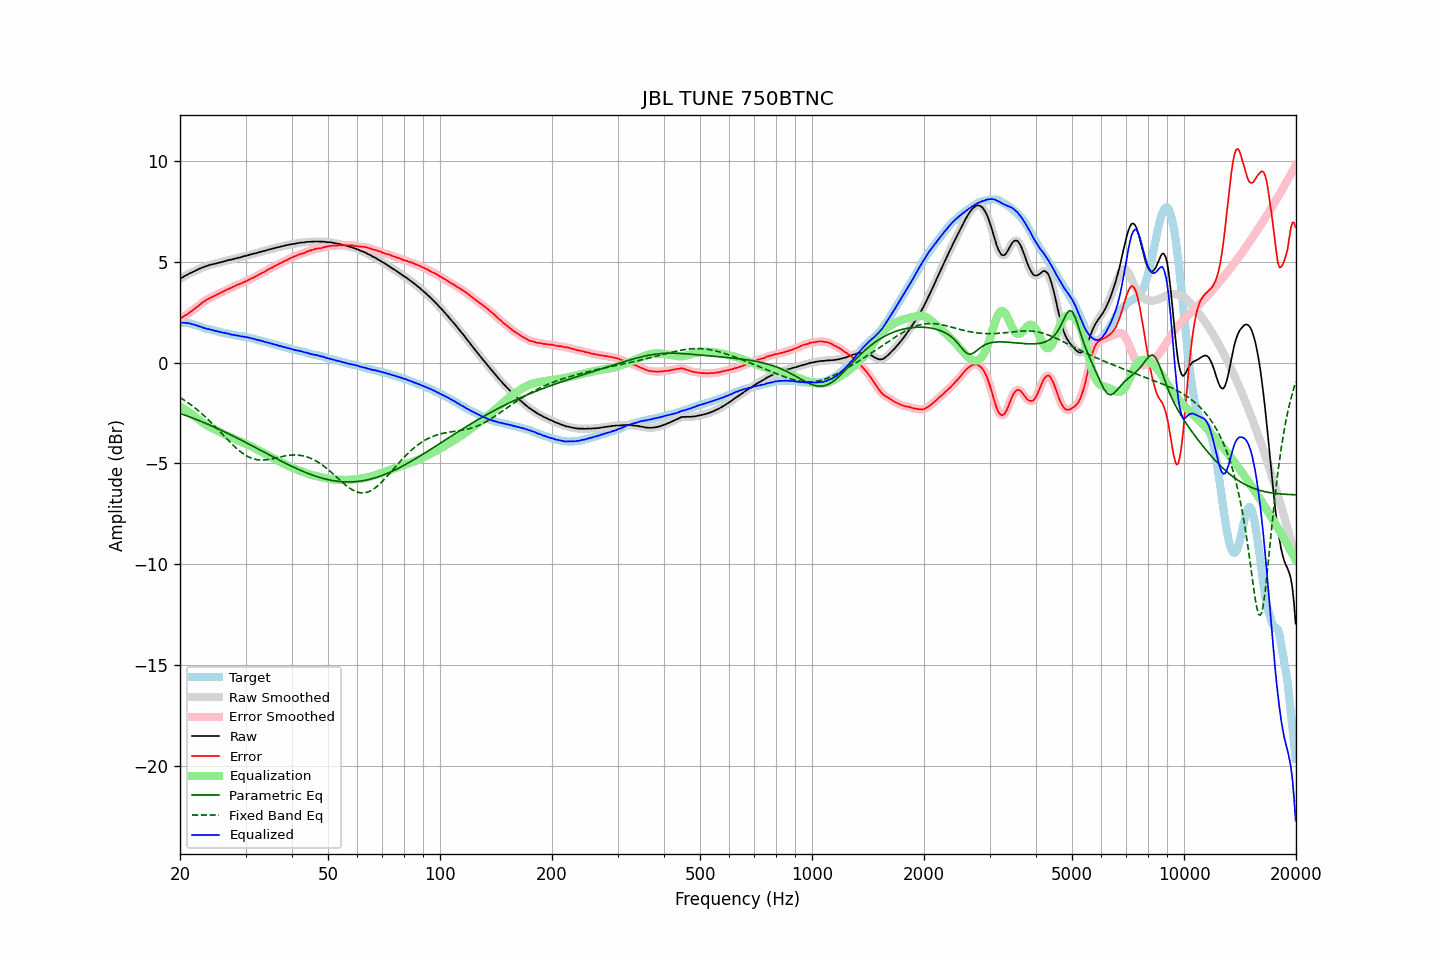

The data file committed next to this chart (first rows):
frequency, raw, error, smoothed, error_smoothed, equalization, parametric_eq, fixed_band_eq, equalized_raw, equalized_smoothed, target
20.00, 4.16, 2.17, 4.16, 2.18, -2.18, -2.52, -1.73, 1.98, 1.98, 1.98
20.20, 4.21, 2.24, 4.21, 2.23, -2.23, -2.55, -1.78, 1.98, 1.98, 1.97
20.40, 4.25, 2.28, 4.25, 2.28, -2.28, -2.58, -1.83, 1.97, 1.98, 1.97
20.61, 4.30, 2.33, 4.30, 2.33, -2.33, -2.61, -1.89, 1.97, 1.97, 1.96
20.81, 4.34, 2.38, 4.34, 2.38, -2.38, -2.63, -1.94, 1.96, 1.96, 1.96
21.02, 4.38, 2.42, 4.38, 2.43, -2.43, -2.66, -2.00, 1.95, 1.95, 1.96
21.23, 4.43, 2.49, 4.42, 2.48, -2.49, -2.69, -2.05, 1.94, 1.94, 1.94
21.44, 4.46, 2.54, 4.46, 2.54, -2.54, -2.73, -2.11, 1.92, 1.92, 1.92
21.66, 4.50, 2.60, 4.50, 2.60, -2.60, -2.76, -2.17, 1.90, 1.90, 1.90
21.87, 4.54, 2.67, 4.54, 2.66, -2.66, -2.79, -2.23, 1.88, 1.87, 1.87
22.09, 4.58, 2.73, 4.58, 2.72, -2.73, -2.82, -2.30, 1.85, 1.85, 1.85
22.31, 4.61, 2.78, 4.61, 2.79, -2.79, -2.85, -2.36, 1.82, 1.82, 1.83
22.54, 4.65, 2.85, 4.65, 2.85, -2.85, -2.88, -2.43, 1.80, 1.80, 1.80
22.76, 4.69, 2.92, 4.68, 2.91, -2.91, -2.92, -2.50, 1.77, 1.77, 1.77
22.99, 4.72, 2.98, 4.72, 2.98, -2.97, -2.95, -2.57, 1.74, 1.74, 1.74
23.22, 4.74, 3.03, 4.75, 3.03, -3.03, -2.98, -2.64, 1.71, 1.72, 1.71
23.45, 4.78, 3.09, 4.77, 3.09, -3.08, -3.02, -2.72, 1.70, 1.69, 1.69
23.69, 4.80, 3.13, 4.80, 3.14, -3.13, -3.05, -2.79, 1.67, 1.67, 1.67
23.92, 4.83, 3.18, 4.83, 3.18, -3.18, -3.09, -2.87, 1.65, 1.65, 1.65
24.16, 4.86, 3.22, 4.85, 3.22, -3.22, -3.12, -2.95, 1.64, 1.63, 1.64
24.40, 4.87, 3.25, 4.87, 3.26, -3.26, -3.16, -3.03, 1.61, 1.61, 1.62
24.65, 4.89, 3.29, 4.89, 3.29, -3.30, -3.19, -3.11, 1.59, 1.59, 1.60
24.89, 4.91, 3.33, 4.91, 3.33, -3.34, -3.23, -3.19, 1.57, 1.57, 1.57
25.14, 4.93, 3.38, 4.93, 3.37, -3.38, -3.26, -3.27, 1.55, 1.55, 1.55
25.39, 4.95, 3.42, 4.95, 3.41, -3.41, -3.30, -3.35, 1.53, 1.53, 1.53
25.65, 4.97, 3.45, 4.97, 3.45, -3.45, -3.34, -3.44, 1.51, 1.51, 1.52
25.91, 4.99, 3.50, 4.99, 3.49, -3.49, -3.38, -3.52, 1.50, 1.50, 1.49
26.16, 5.01, 3.53, 5.01, 3.53, -3.53, -3.41, -3.61, 1.48, 1.48, 1.48
26.43, 5.04, 3.58, 5.04, 3.57, -3.57, -3.45, -3.69, 1.47, 1.47, 1.46
26.69, 5.06, 3.61, 5.06, 3.61, -3.61, -3.49, -3.77, 1.45, 1.45, 1.45
26.96, 5.08, 3.65, 5.08, 3.65, -3.65, -3.53, -3.86, 1.43, 1.43, 1.43
27.23, 5.10, 3.68, 5.09, 3.68, -3.68, -3.57, -3.94, 1.41, 1.41, 1.42
27.50, 5.11, 3.71, 5.11, 3.72, -3.72, -3.61, -4.02, 1.39, 1.39, 1.40
27.77, 5.13, 3.75, 5.13, 3.75, -3.76, -3.65, -4.10, 1.37, 1.37, 1.38
28.05, 5.16, 3.79, 5.15, 3.80, -3.79, -3.69, -4.17, 1.37, 1.36, 1.37
28.33, 5.17, 3.83, 5.17, 3.83, -3.83, -3.73, -4.25, 1.34, 1.35, 1.33
28.62, 5.20, 3.87, 5.19, 3.87, -3.86, -3.77, -4.32, 1.34, 1.33, 1.32
28.90, 5.21, 3.89, 5.21, 3.90, -3.89, -3.81, -4.38, 1.31, 1.32, 1.32
29.19, 5.23, 3.93, 5.23, 3.93, -3.93, -3.85, -4.45, 1.30, 1.30, 1.30
29.48, 5.26, 3.96, 5.25, 3.96, -3.96, -3.89, -4.50, 1.29, 1.29, 1.30
29.78, 5.28, 4.00, 5.28, 4.00, -4.00, -3.93, -4.56, 1.28, 1.28, 1.28
30.08, 5.30, 4.03, 5.30, 4.03, -4.04, -3.97, -4.61, 1.26, 1.26, 1.27
30.38, 5.32, 4.07, 5.32, 4.07, -4.07, -4.01, -4.66, 1.25, 1.25, 1.25
30.68, 5.34, 4.11, 5.34, 4.11, -4.11, -4.05, -4.69, 1.23, 1.23, 1.23
30.99, 5.37, 4.16, 5.36, 4.15, -4.15, -4.10, -4.73, 1.22, 1.21, 1.20
31.30, 5.38, 4.19, 5.38, 4.19, -4.19, -4.14, -4.76, 1.19, 1.19, 1.19
31.61, 5.41, 4.23, 5.40, 4.23, -4.23, -4.18, -4.79, 1.18, 1.17, 1.18
31.93, 5.42, 4.27, 5.42, 4.27, -4.27, -4.22, -4.81, 1.15, 1.15, 1.15
32.24, 5.44, 4.31, 5.44, 4.31, -4.31, -4.26, -4.82, 1.12, 1.13, 1.13
32.57, 5.47, 4.36, 5.47, 4.36, -4.36, -4.31, -4.83, 1.11, 1.11, 1.11
32.89, 5.49, 4.39, 5.49, 4.40, -4.40, -4.35, -4.84, 1.09, 1.09, 1.09
33.22, 5.52, 4.46, 5.51, 4.44, -4.44, -4.39, -4.84, 1.08, 1.07, 1.06
33.55, 5.53, 4.48, 5.53, 4.48, -4.49, -4.43, -4.84, 1.04, 1.05, 1.05
33.89, 5.55, 4.53, 5.55, 4.53, -4.53, -4.48, -4.83, 1.02, 1.02, 1.02
34.23, 5.58, 4.57, 5.57, 4.57, -4.57, -4.52, -4.82, 1.00, 1.00, 1.01
34.57, 5.60, 4.62, 5.60, 4.62, -4.62, -4.56, -4.81, 0.98, 0.98, 0.98
34.92, 5.62, 4.66, 5.62, 4.66, -4.66, -4.60, -4.80, 0.96, 0.96, 0.95
35.27, 5.64, 4.70, 5.64, 4.70, -4.70, -4.64, -4.78, 0.94, 0.93, 0.94
35.62, 5.66, 4.74, 5.66, 4.74, -4.75, -4.69, -4.77, 0.91, 0.91, 0.92
35.97, 5.68, 4.79, 5.68, 4.79, -4.79, -4.73, -4.75, 0.89, 0.89, 0.89
... 635 more rows
